Run: headless pygame with SDL's dummy video driver; simulated clock (each Clock.tick advances the game by its frame time, no real sleeping); random seed 0; keys injected as events and as key.get_pressed() state; no mouse input.
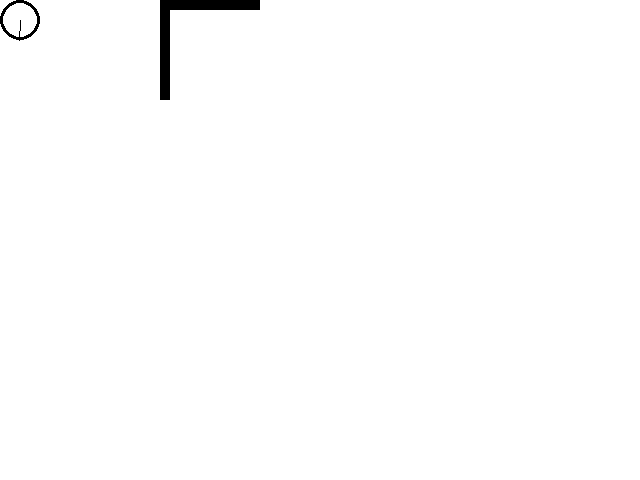
Frame 1 of 4 · flips 1–60 · no input
Frame 2 of 4 · flips 61–180 · tapped SPACE, RETURN · held RIGHT (→), D · screen unchanged from frame 1, image omitted
Frame 3 of 4 · flips 181–300 · held DOWN (↓), S · screen unchanged from frame 2, image omitted
Frame 4 of 4 · flips 301–420 · held LEFT (←), A, UP (↑), W · screen unchanged from frame 3, image omitted

The pygame program that drew these frames:

import pygame, sys
from pygame.locals import *
from math import *
pygame.init()
fpsClock = pygame.time.Clock()

windowSurfaceObj = pygame.display.set_mode((640,480))
pygame.display.set_caption("Pygame sample.")


black=pygame.Color(  0,  0,  0)
white=pygame.Color(255,255,255)

RIGHT,UP,LEFT,DOWN = [pi*i/2 for i in range(4)]
gravityDir = DOWN
def drawGravityMeter(surface,x,y,r):
    pygame.draw.circle(surface,black,(x,y),r)
    pygame.draw.circle(surface,white,(x,y),r-3)
    pygame.draw.line(surface,black,(x,y),(x+cos(gravityDir)*r,y-sin(gravityDir)*r))


boxes = [ (0,0,100,10), (0,10,10,90) ]

def getWorldSurface():
    s = pygame.Surface((640,480))
    s.fill(white)
    for r in boxes:
        pygame.draw.rect(s,black,r)
    return s


wsurf = getWorldSurface()
while True:
    for event in pygame.event.get():
        if event.type == QUIT:
                pygame.quit()
                sys.exit()      
    pygame.display.update()
    fpsClock.tick(30)

    windowSurfaceObj.fill(white)
    windowSurfaceObj.blit(wsurf,(640-480,0))
    drawGravityMeter(windowSurfaceObj,20,20,20)
    
    
    pygame.draw.circle(windowSurfaceObj,white, (200,200),100,50)
    
